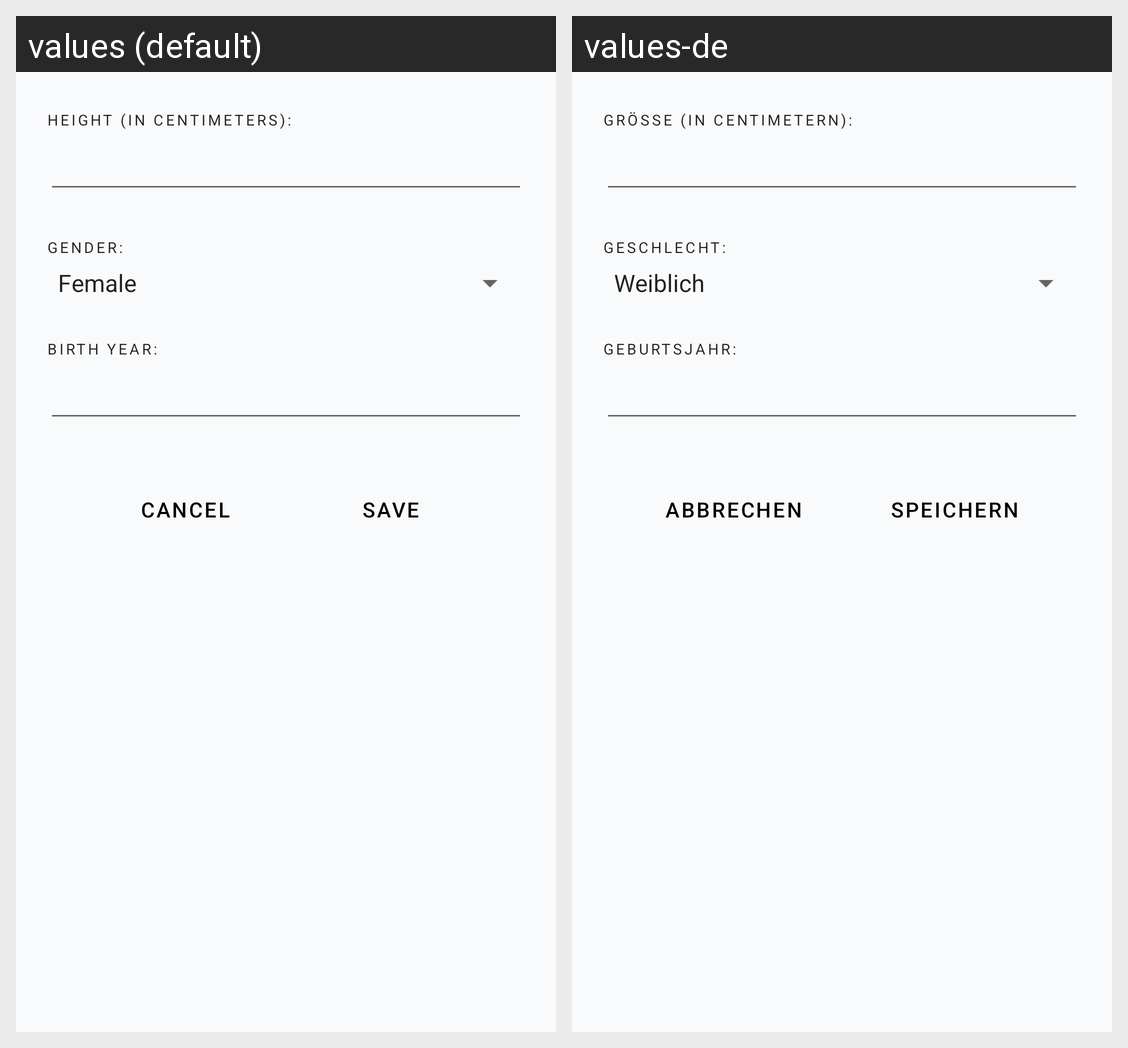

Locale-by-locale string values for the Android screen shown in this grid:
Android screen res/layout/edit_personal_data.xml rendered under 2 locales, left to right: values (default), values-de. Device: Nexus 5 (rendered at 1080×1920; each locale shown at half size, 540×960, under a caption strip naming it); theme MyTheme.DayNight.
Strings drawn on this screen, with the default value and each locale's value (text and hints the layout hard-codes, and strings that could not be matched under every locale, appear in the picture but are not listed):

statistics.edit_personal_data.height.overline
  values: Height (in centimeters):
  values-de: Größe (in Centimetern):

statistics.edit_personal_data.gender.overline
  values: Gender:
  values-de: Geschlecht:

statistics.edit_personal_data.birth_year.overline
  values: Birth year:
  values-de: Geburtsjahr:

global.action.cancel
  values: Cancel
  values-de: Abbrechen

global.action.save
  values: Save
  values-de: Speichern
